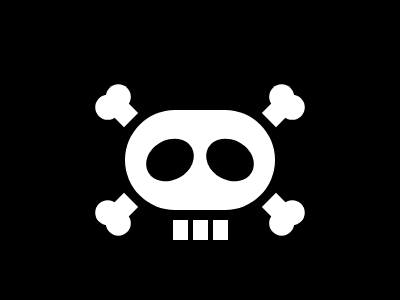

Recreate this image using only HTML and CSS.

<div class="a"></div>
<div class="t"></div>
<div class="t t1"></div>
<div class="t t2"></div>
<div class="b b1"></div>
<div class="b b2"></div>
<div class="b b3"></div>
<div class="b b4"></div>
<style>
    body {
        background: black;
    }

    .a {
        position: absolute;
        inset: 0;
        margin: auto;
        height: 100px;
        width: 150px;
        border-radius: 100px;
        background: white;
        top: 20px;
    }

    .a::before, .a::after {
        content: '';
        position: absolute;
        inset: 0;
        margin: auto;
        height: 40px;
        width: 50px;
        background: black;
        border-radius: 50%;
    }

    .a::before {
        left: 60px;
        transform: rotate(30deg);
    }

    .a::after {
        right: 60px;
        transform: rotate(-30deg);
    }

    .t {
        position: absolute;
        display: flex;
        justify-content: center;
        gap: 5px;
        inset: 0;
        margin: auto;
        height: 20px;
        width: 15px;
        top: 160px;
        background: white;
    }

    .t1 {
        right: 40px;
    }

    .t2 {
        left: 40px;
    }

    .b {
        height: 20px;
        width: 20px;
        background: white;
        position: absolute;
    }

    .b::before, .b::after {
        content: '';
        position: absolute;
        height: 25px;
        width: 25px;
        border-radius: 50%;
        background: white;
        left: -18.5px;
    }

    .b::before {
        top: -10px;
    }

    .b::after {
        bottom: -10px;
    }

    .b1 {
        right: 266px;
        bottom: 177px;
        transform: rotate(45deg);
    }

    .b2 {
        right: 266px;
        top: 197px;
        transform: rotate(-45deg);
    }

    .b3 {
        left: 266px;
        bottom: 177px;
        transform: rotate(135deg);
    }

    .b4 {
        left: 266px;
        top: 197px;
        transform: rotate(-135deg);
    }
</style>